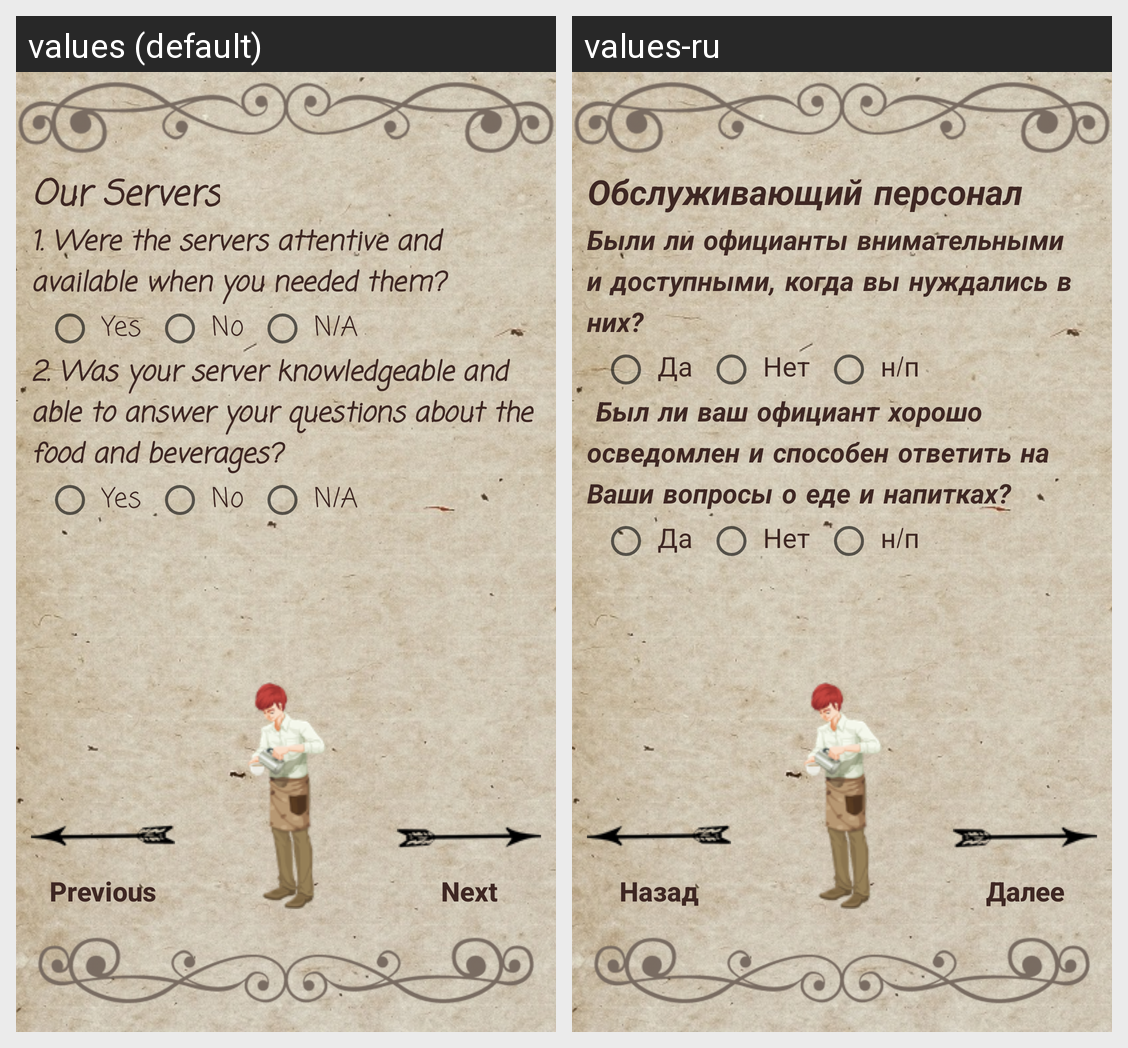

Strings drawn on this Android screen and how each of the app's shown locales translates them:
Android screen res/layout/third_surveyactivity.xml rendered under 2 locales, left to right: values (default), values-ru. Device: Nexus 5 (rendered at 1080×1920; each locale shown at half size, 540×960, under a caption strip naming it); theme AppTheme.
Strings drawn on this screen, with the default value and each locale's value (text and hints the layout hard-codes, and strings that could not be matched under every locale, appear in the picture but are not listed):

q2_header
  values: Our Servers
  values-ru: Обслуживающий персонал

q2_text
  values: 1. Were the servers attentive and available when you needed them?
  values-ru: Были ли официанты внимательными и доступными, когда вы нуждались в них?

ans1_q2
  values: Yes
  values-ru: Да

ans2_q2
  values: No
  values-ru: Нет

ans3_q2
  values: N/A
  values-ru: н/п

q3_text
  values: 2. Was your server knowledgeable and able to answer your questions about the food and beverages?
  values-ru:  Был ли ваш официант хорошо осведомлен и способен ответить на Ваши вопросы о еде и напитках?

next
  values: Next
  values-ru: Далее

previous
  values: Previous
  values-ru: Назад
